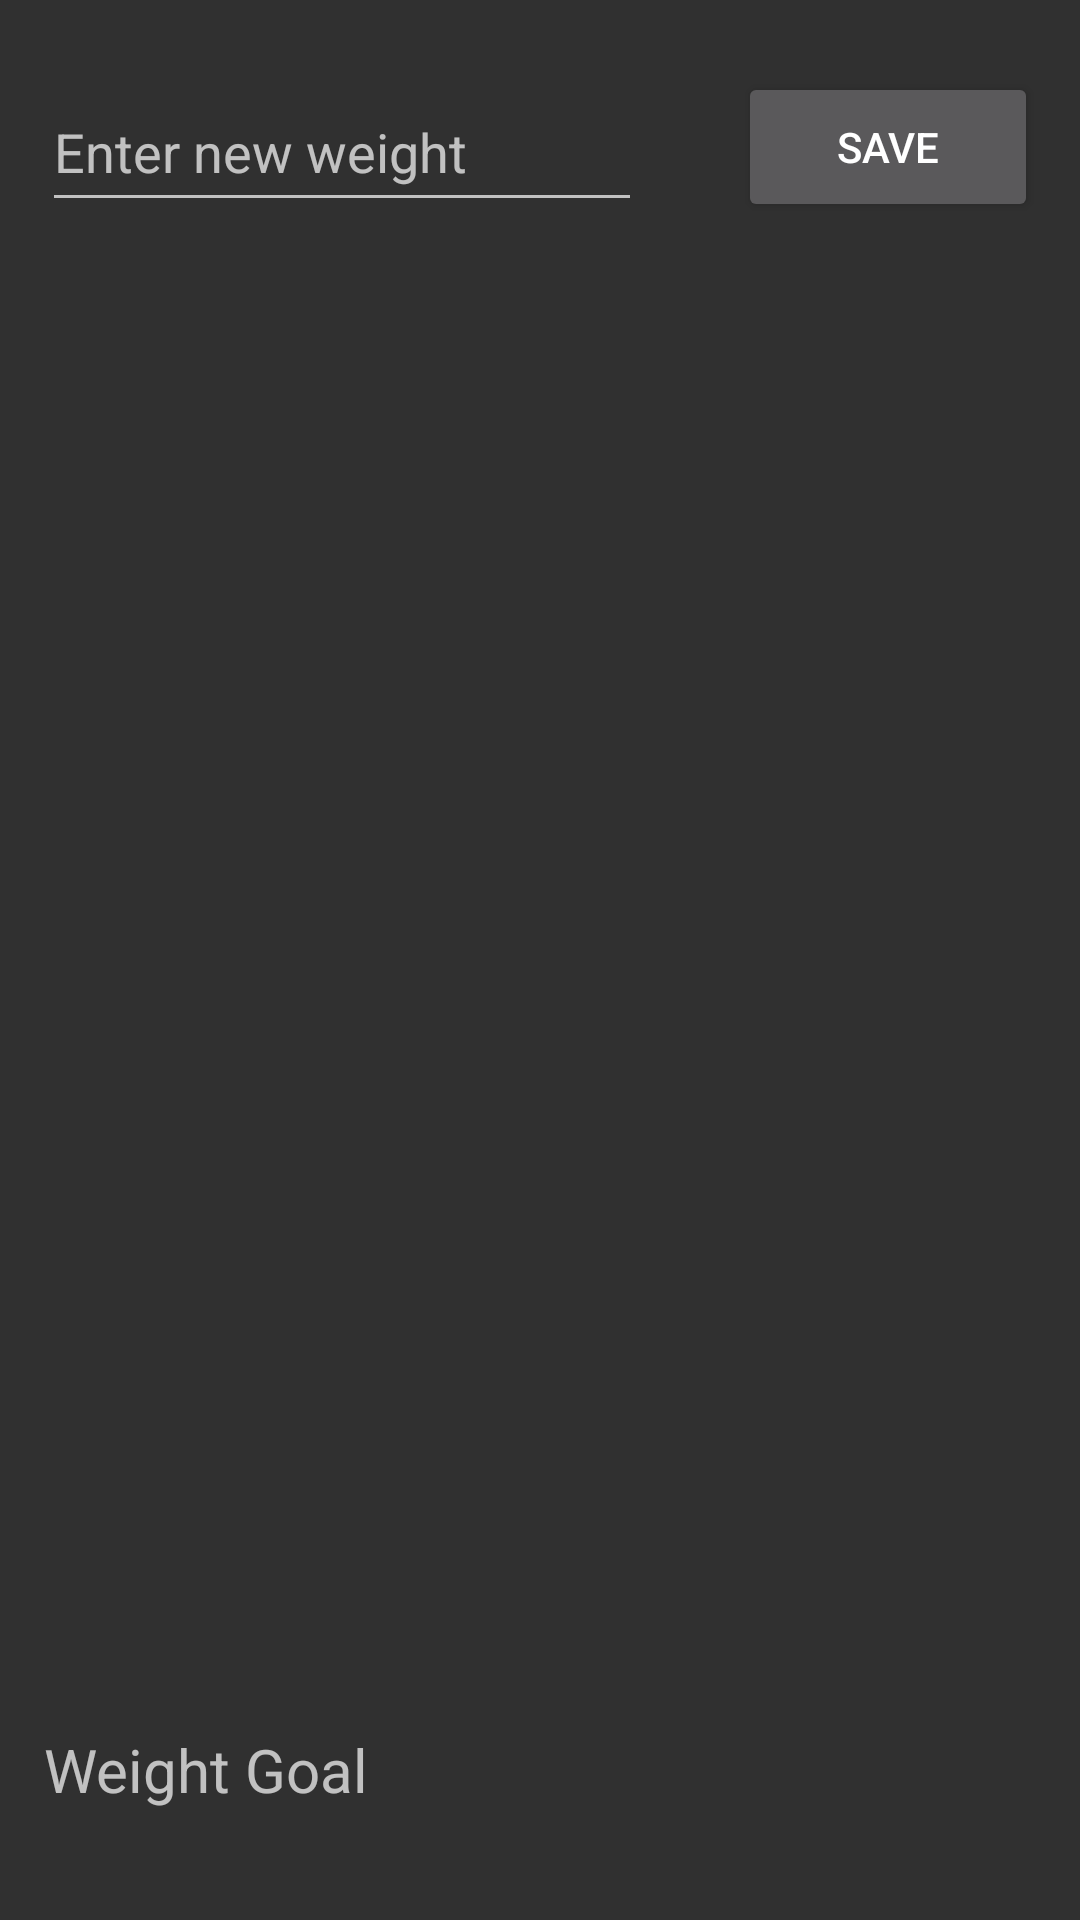

The Android layout XML behind this screen, and the referenced resources:
<!-- AndroidManifest.xml: application theme Theme.Design.NoActionBar -->
<!-- res/layout/activity_weight_diary.xml -->
<?xml version="1.0" encoding="utf-8"?>
<androidx.constraintlayout.widget.ConstraintLayout xmlns:android="http://schemas.android.com/apk/res/android"
    xmlns:app="http://schemas.android.com/apk/res-auto"
    xmlns:tools="http://schemas.android.com/tools"
    android:layout_width="match_parent"
    android:layout_height="match_parent"
    tools:context=".WeightDiary">

    <EditText
        android:id="@+id/editTextNewWeight"
        android:layout_width="200dp"
        android:layout_height="50dp"
        android:layout_marginStart="16dp"
        android:layout_marginTop="24dp"
        android:layout_marginEnd="16dp"
        android:layout_marginBottom="16dp"
        android:ems="10"
        android:hint="Enter new weight"
        android:inputType="numberDecimal"
        app:layout_constraintBottom_toTopOf="@+id/listView"
        app:layout_constraintEnd_toStartOf="@+id/saveButton"
        app:layout_constraintHorizontal_chainStyle="spread"
        app:layout_constraintStart_toStartOf="parent"
        app:layout_constraintTop_toTopOf="parent" />

    <Button
        android:id="@+id/saveButton"
        android:layout_width="100dp"
        android:layout_height="50dp"
        android:layout_marginStart="16dp"
        android:layout_marginTop="24dp"
        android:layout_marginEnd="16dp"
        android:layout_marginBottom="16dp"
        android:onClick="saveData2"
        android:text="Save"
        app:layout_constraintBottom_toTopOf="@+id/listView"
        app:layout_constraintEnd_toEndOf="parent"
        app:layout_constraintStart_toEndOf="@+id/editTextNewWeight"
        app:layout_constraintTop_toTopOf="parent"
        app:layout_constraintVertical_bias="0.0" />

    <ListView
        android:id="@+id/listView"
        android:layout_width="0dp"
        android:layout_height="0dp"
        android:layout_marginStart="16dp"
        android:layout_marginTop="16dp"
        android:layout_marginEnd="16dp"
        android:layout_marginBottom="100dp"
        android:divider="#009688"
        android:dividerHeight="1dp"
        app:layout_constraintBottom_toBottomOf="parent"
        app:layout_constraintEnd_toEndOf="parent"
        app:layout_constraintHorizontal_bias="1.0"
        app:layout_constraintStart_toStartOf="parent"
        app:layout_constraintTop_toBottomOf="@+id/editTextNewWeight" />

    <TextView
        android:id="@+id/textView4"
        android:layout_width="159dp"
        android:layout_height="50dp"
        android:layout_marginStart="16dp"
        android:layout_marginTop="16dp"
        android:layout_marginBottom="16dp"
        android:gravity="center"
        android:text="Weight Goal"
        android:textSize="20sp"
        app:layout_constraintBottom_toBottomOf="parent"
        app:layout_constraintEnd_toStartOf="@+id/textView5"
        app:layout_constraintStart_toStartOf="parent"
        app:layout_constraintTop_toBottomOf="@+id/listView" />

    <TextView
        android:id="@+id/textView5"
        android:layout_width="100dp"
        android:layout_height="50dp"
        android:layout_marginStart="123dp"
        android:layout_marginTop="16dp"
        android:layout_marginEnd="16dp"
        android:layout_marginBottom="16dp"
        android:gravity="center"
        android:textSize="20sp"
        app:layout_constraintBottom_toBottomOf="parent"
        app:layout_constraintEnd_toEndOf="parent"
        app:layout_constraintStart_toEndOf="@+id/textView4"
        app:layout_constraintTop_toBottomOf="@+id/listView" />

</androidx.constraintlayout.widget.ConstraintLayout>
<!-- resources referenced by this layout -->
<resources>

</resources>
